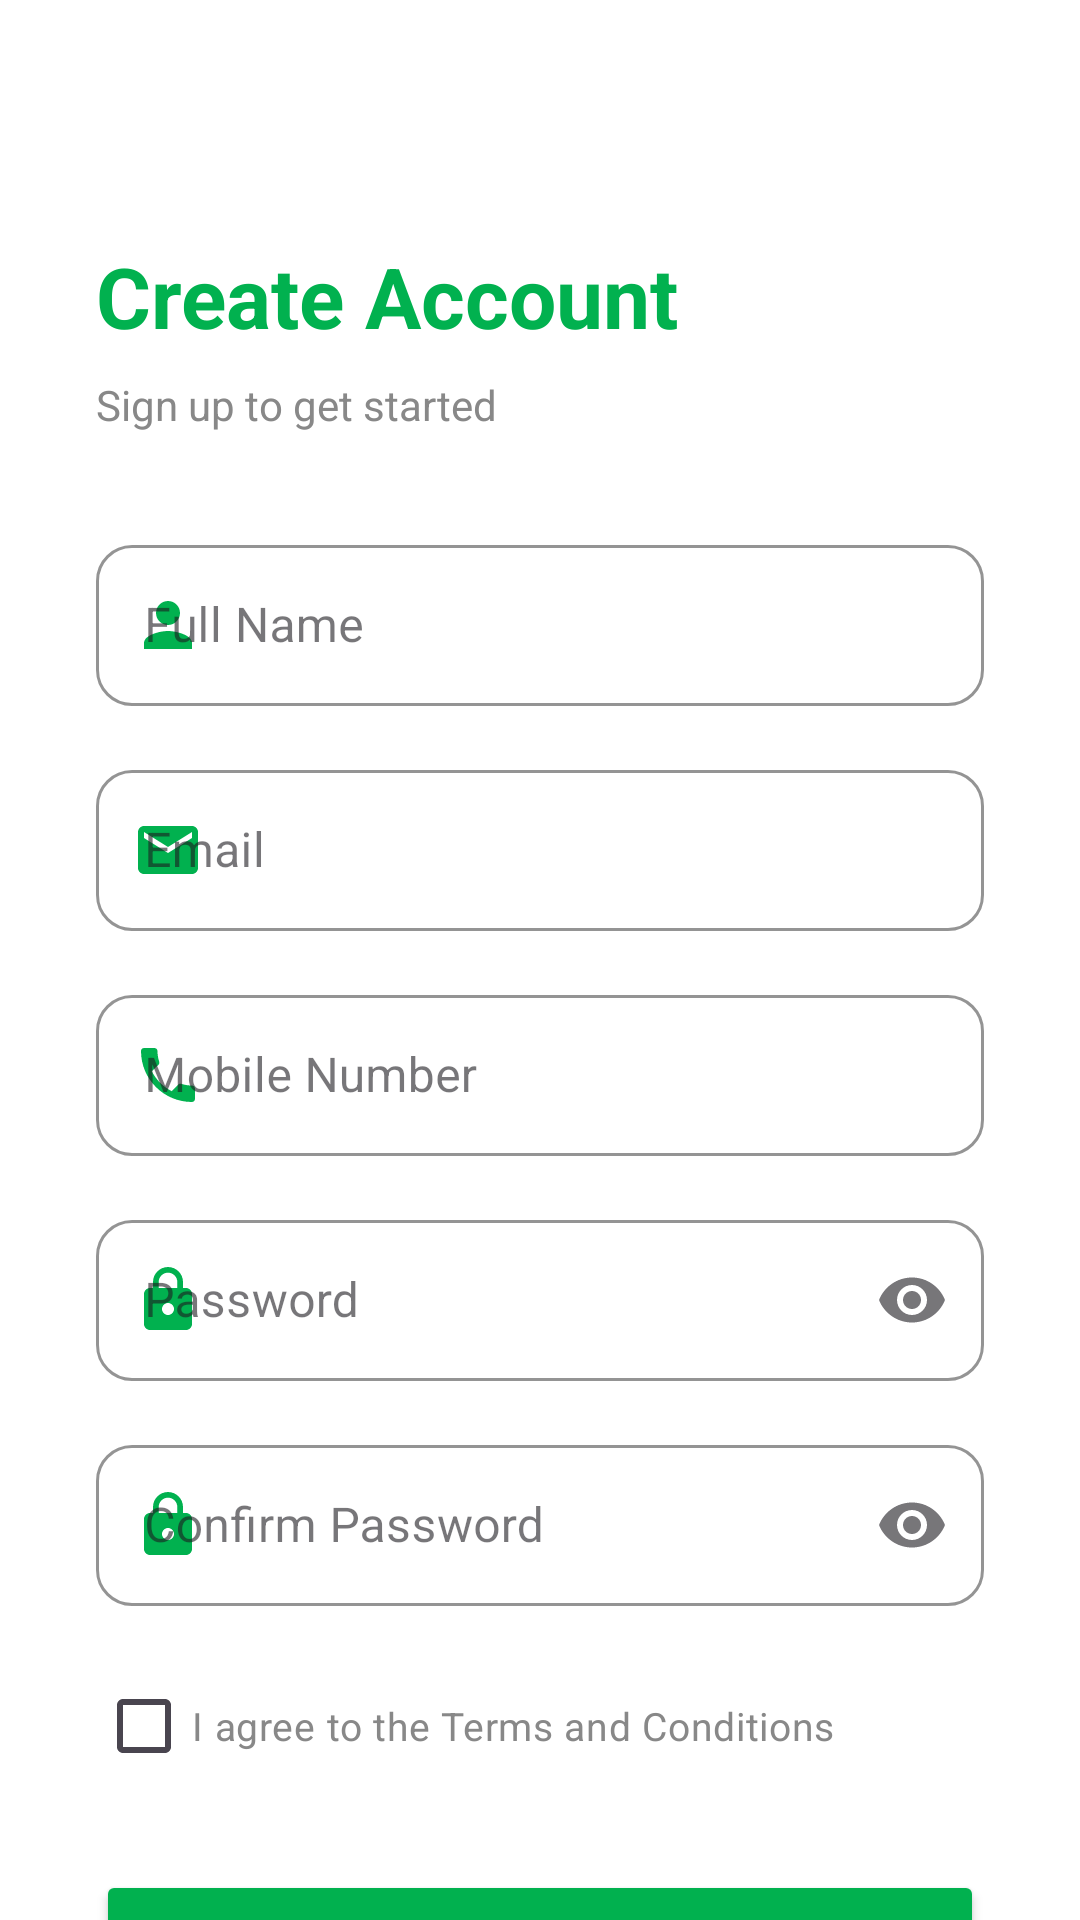

Layout XML and referenced resources for this Android screen:
<!-- AndroidManifest.xml: application theme Theme.GrabExpress -->
<!-- res/layout/grab_signup_layout.xml -->
<?xml version="1.0" encoding="utf-8"?>
<androidx.core.widget.NestedScrollView
    xmlns:android="http://schemas.android.com/apk/res/android"
    xmlns:app="http://schemas.android.com/apk/res-auto"
    android:id="@+id/main"
    android:layout_width="match_parent"
    android:layout_height="match_parent"
    android:background="#FFFFFF"
    android:fillViewport="true">

    <androidx.constraintlayout.widget.ConstraintLayout
        android:layout_width="match_parent"
        android:layout_height="wrap_content"
        android:paddingBottom="32dp">

        
        <ImageButton
            android:id="@+id/btn_back"
            android:layout_width="40dp"
            android:layout_height="40dp"
            android:layout_marginStart="16dp"
            android:layout_marginTop="16dp"
            android:background="?attr/selectableItemBackgroundBorderless"
            android:contentDescription="Back"
            android:src="@drawable/ic_arrow_back"
            app:layout_constraintStart_toStartOf="parent"
            app:layout_constraintTop_toTopOf="parent" />

        
        <TextView
            android:id="@+id/tv_title"
            android:layout_width="wrap_content"
            android:layout_height="wrap_content"
            android:layout_marginTop="24dp"
            android:layout_marginStart="32dp"
            android:text="Create Account"
            android:textColor="#01B14F"
            android:textSize="28sp"
            android:textStyle="bold"
            app:layout_constraintStart_toStartOf="parent"
            app:layout_constraintTop_toBottomOf="@id/btn_back" />

        
        <TextView
            android:id="@+id/tv_subtitle"
            android:layout_width="wrap_content"
            android:layout_height="wrap_content"
            android:layout_marginTop="8dp"
            android:layout_marginStart="32dp"
            android:text="Sign up to get started"
            android:textColor="#888888"
            android:textSize="14sp"
            app:layout_constraintStart_toStartOf="parent"
            app:layout_constraintTop_toBottomOf="@id/tv_title" />

        
        <com.google.android.material.textfield.TextInputLayout
            android:id="@+id/til_fullname"
            style="@style/Widget.MaterialComponents.TextInputLayout.OutlinedBox"
            android:layout_width="0dp"
            android:layout_height="wrap_content"
            android:layout_marginStart="32dp"
            android:layout_marginEnd="32dp"
            android:layout_marginTop="32dp"
            android:hint="Full Name"
            app:boxCornerRadiusTopStart="12dp"
            app:boxCornerRadiusTopEnd="12dp"
            app:boxCornerRadiusBottomStart="12dp"
            app:boxCornerRadiusBottomEnd="12dp"
            app:boxStrokeColor="#01B14F"
            app:hintTextColor="#01B14F"
            app:startIconDrawable="@drawable/ic_person"
            app:startIconTint="#01B14F"
            app:layout_constraintEnd_toEndOf="parent"
            app:layout_constraintStart_toStartOf="parent"
            app:layout_constraintTop_toBottomOf="@id/tv_subtitle">

            
            <com.google.android.material.textfield.TextInputEditText
                android:id="@+id/et_fullname"
                android:layout_width="match_parent"
                android:layout_height="wrap_content"
                android:inputType="textPersonName"
                android:paddingTop="16dp"
                android:paddingBottom="16dp" />

        </com.google.android.material.textfield.TextInputLayout>

        
        <com.google.android.material.textfield.TextInputLayout
            android:id="@+id/til_email"
            style="@style/Widget.MaterialComponents.TextInputLayout.OutlinedBox"
            android:layout_width="0dp"
            android:layout_height="wrap_content"
            android:layout_marginStart="32dp"
            android:layout_marginEnd="32dp"
            android:layout_marginTop="16dp"
            android:hint="Email"
            app:boxCornerRadiusTopStart="12dp"
            app:boxCornerRadiusTopEnd="12dp"
            app:boxCornerRadiusBottomStart="12dp"
            app:boxCornerRadiusBottomEnd="12dp"
            app:boxStrokeColor="#01B14F"
            app:hintTextColor="#01B14F"
            app:startIconDrawable="@drawable/ic_email"
            app:startIconTint="#01B14F"
            app:layout_constraintEnd_toEndOf="parent"
            app:layout_constraintStart_toStartOf="parent"
            app:layout_constraintTop_toBottomOf="@id/til_fullname">

            
            <com.google.android.material.textfield.TextInputEditText
                android:id="@+id/et_email"
                android:layout_width="match_parent"
                android:layout_height="wrap_content"
                android:inputType="textEmailAddress"
                android:paddingTop="16dp"
                android:paddingBottom="16dp" />

        </com.google.android.material.textfield.TextInputLayout>

        
        <com.google.android.material.textfield.TextInputLayout
            android:id="@+id/til_mobile"
            style="@style/Widget.MaterialComponents.TextInputLayout.OutlinedBox"
            android:layout_width="0dp"
            android:layout_height="wrap_content"
            android:layout_marginStart="32dp"
            android:layout_marginEnd="32dp"
            android:layout_marginTop="16dp"
            android:hint="Mobile Number"
            app:boxCornerRadiusTopStart="12dp"
            app:boxCornerRadiusTopEnd="12dp"
            app:boxCornerRadiusBottomStart="12dp"
            app:boxCornerRadiusBottomEnd="12dp"
            app:boxStrokeColor="#01B14F"
            app:hintTextColor="#01B14F"
            app:startIconDrawable="@drawable/ic_phone"
            app:startIconTint="#01B14F"
            app:layout_constraintEnd_toEndOf="parent"
            app:layout_constraintStart_toStartOf="parent"
            app:layout_constraintTop_toBottomOf="@id/til_email">

            
            <com.google.android.material.textfield.TextInputEditText
                android:id="@+id/et_mobile"
                android:layout_width="match_parent"
                android:layout_height="wrap_content"
                android:inputType="phone"
                android:maxLength="11"
                android:paddingTop="16dp"
                android:paddingBottom="16dp" />

        </com.google.android.material.textfield.TextInputLayout>

        
        <com.google.android.material.textfield.TextInputLayout
            android:id="@+id/til_password"
            style="@style/Widget.MaterialComponents.TextInputLayout.OutlinedBox"
            android:layout_width="0dp"
            android:layout_height="wrap_content"
            android:layout_marginStart="32dp"
            android:layout_marginEnd="32dp"
            android:layout_marginTop="16dp"
            android:hint="Password"
            app:boxCornerRadiusTopStart="12dp"
            app:boxCornerRadiusTopEnd="12dp"
            app:boxCornerRadiusBottomStart="12dp"
            app:boxCornerRadiusBottomEnd="12dp"
            app:boxStrokeColor="#01B14F"
            app:hintTextColor="#01B14F"
            app:startIconDrawable="@drawable/ic_lock"
            app:startIconTint="#01B14F"
            app:endIconMode="password_toggle"
            app:layout_constraintEnd_toEndOf="parent"
            app:layout_constraintStart_toStartOf="parent"
            app:layout_constraintTop_toBottomOf="@id/til_mobile">

            
            <com.google.android.material.textfield.TextInputEditText
                android:id="@+id/et_password"
                android:layout_width="match_parent"
                android:layout_height="wrap_content"
                android:inputType="textPassword"
                android:paddingTop="16dp"
                android:paddingBottom="16dp" />

        </com.google.android.material.textfield.TextInputLayout>

        
        <com.google.android.material.textfield.TextInputLayout
            android:id="@+id/til_confirm_password"
            style="@style/Widget.MaterialComponents.TextInputLayout.OutlinedBox"
            android:layout_width="0dp"
            android:layout_height="wrap_content"
            android:layout_marginStart="32dp"
            android:layout_marginEnd="32dp"
            android:layout_marginTop="16dp"
            android:hint="Confirm Password"
            app:boxCornerRadiusTopStart="12dp"
            app:boxCornerRadiusTopEnd="12dp"
            app:boxCornerRadiusBottomStart="12dp"
            app:boxCornerRadiusBottomEnd="12dp"
            app:boxStrokeColor="#01B14F"
            app:hintTextColor="#01B14F"
            app:startIconDrawable="@drawable/ic_lock"
            app:startIconTint="#01B14F"
            app:endIconMode="password_toggle"
            app:layout_constraintEnd_toEndOf="parent"
            app:layout_constraintStart_toStartOf="parent"
            app:layout_constraintTop_toBottomOf="@id/til_password">

            
            <com.google.android.material.textfield.TextInputEditText
                android:id="@+id/et_confirm_password"
                android:layout_width="match_parent"
                android:layout_height="wrap_content"
                android:inputType="textPassword"
                android:paddingTop="16dp"
                android:paddingBottom="16dp" />

        </com.google.android.material.textfield.TextInputLayout>

        
        <CheckBox
            android:id="@+id/cb_terms"
            android:layout_width="0dp"
            android:layout_height="wrap_content"
            android:layout_marginStart="32dp"
            android:layout_marginEnd="32dp"
            android:layout_marginTop="16dp"
            android:buttonTint="#01B14F"
            android:text="I agree to the Terms and Conditions"
            android:textColor="#888888"
            android:textSize="13sp"
            app:layout_constraintEnd_toEndOf="parent"
            app:layout_constraintStart_toStartOf="parent"
            app:layout_constraintTop_toBottomOf="@id/til_confirm_password" />

        
        <Button
            android:id="@+id/btn_signup"
            android:layout_width="0dp"
            android:layout_height="52dp"
            android:layout_marginStart="32dp"
            android:layout_marginEnd="32dp"
            android:layout_marginTop="24dp"
            android:backgroundTint="#01B14F"
            android:text="Create Account"
            android:textColor="#FFFFFF"
            android:textSize="16sp"
            android:textStyle="bold"
            app:cornerRadius="26dp"
            app:layout_constraintEnd_toEndOf="parent"
            app:layout_constraintStart_toStartOf="parent"
            app:layout_constraintTop_toBottomOf="@id/cb_terms" />

        
        <TextView
            android:id="@+id/tv_login"
            android:layout_width="wrap_content"
            android:layout_height="wrap_content"
            android:layout_marginTop="20dp"
            android:text="Already have an account? Log In"
            android:textColor="#888888"
            android:textSize="14sp"
            app:layout_constraintEnd_toEndOf="parent"
            app:layout_constraintStart_toStartOf="parent"
            app:layout_constraintTop_toBottomOf="@id/btn_signup" />

    </androidx.constraintlayout.widget.ConstraintLayout>

</androidx.core.widget.NestedScrollView>
<!-- resources referenced by this layout -->
<resources>
  <!-- drawable ic_email (drawable) -->
  <?xml version="1.0" encoding="utf-8"?>
  <vector xmlns:android="http://schemas.android.com/apk/res/android"
      android:width="24dp"
      android:height="24dp"
      android:viewportWidth="24"
      android:viewportHeight="24">
  
      <path
          android:fillColor="#01B14F"
          android:pathData="M20,4H4C2.9,4 2.01,4.9 2.01,6L2,18c0,1.1 0.9,2 2,2h16
          c1.1,0 2,-0.9 2,-2V6C22,4.9 21.1,4 20,4zM20,8l-8,5L4,8V6l8,5
          8,-5V8z"/>
  
  </vector>
  <!-- drawable ic_lock (drawable) -->
  <?xml version="1.0" encoding="utf-8"?>
  <vector xmlns:android="http://schemas.android.com/apk/res/android"
      android:width="24dp"
      android:height="24dp"
      android:viewportWidth="24"
      android:viewportHeight="24">
  
      <path
          android:fillColor="#01B14F"
          android:pathData="M18,8h-1V6c0,-2.76 -2.24,-5 -5,-5S7,3.24 7,6v2H6
          c-1.1,0 -2,0.9 -2,2v10c0,1.1 0.9,2 2,2h12c1.1,0 2,-0.9
          2,-2V10C20,8.9 19.1,8 18,8zM12,17c-1.1,0 -2,-0.9 -2,-2
          s0.9,-2 2,-2 2,0.9 2,2S13.1,17 12,17zM15.1,8H8.9V6
          c0,-1.71 1.39,-3.1 3.1,-3.1 1.71,0 3.1,1.39 3.1,3.1V8z"/>
  
  </vector>
  <!-- drawable ic_person (drawable) -->
  <?xml version="1.0" encoding="utf-8"?>
  <vector xmlns:android="http://schemas.android.com/apk/res/android"
      android:width="24dp"
      android:height="24dp"
      android:viewportWidth="24"
      android:viewportHeight="24">
  
      <path
          android:fillColor="#01B14F"
          android:pathData="M12,12c2.21,0 4,-1.79 4,-4s-1.79,-4 -4,-4
          -4,1.79 -4,4 1.79,4 4,4zM12,14c-2.67,0 -8,1.34
          -8,4v2h16v-2c0,-2.66 -5.33,-4 -8,-4z"/>
  
  </vector>
  <!-- drawable ic_phone (drawable) -->
  <?xml version="1.0" encoding="utf-8"?>
  <vector xmlns:android="http://schemas.android.com/apk/res/android"
      android:width="24dp"
      android:height="24dp"
      android:viewportWidth="24"
      android:viewportHeight="24">
  
      <path
          android:fillColor="#FFFFFF"
          android:pathData="M6.62,10.79c1.44,2.83 3.76,5.14 6.59,6.59l2.2,-2.2c0.27,-0.27
          0.67,-0.36 1.02,-0.24 1.12,0.37 2.33,0.57 3.57,0.57 0.55,0
          1,0.45 1,1V20c0,0.55 -0.45,1 -1,1C10.61,21 3,13.39 3,4c0,-0.55
          0.45,-1 1,-1h3.5c0.55,0 1,0.45 1,1 0,1.25 0.2,2.45
          0.57,3.57 0.11,0.35 0.03,0.74 -0.24,1.02L6.62,10.79z"/>
  
  </vector>
  <style name="Theme.GrabExpress" parent="Base.Theme.GrabExpress" />
  <style name="Base.Theme.GrabExpress" parent="Theme.Material3.DayNight.NoActionBar">
          
          
      </style>
</resources>
